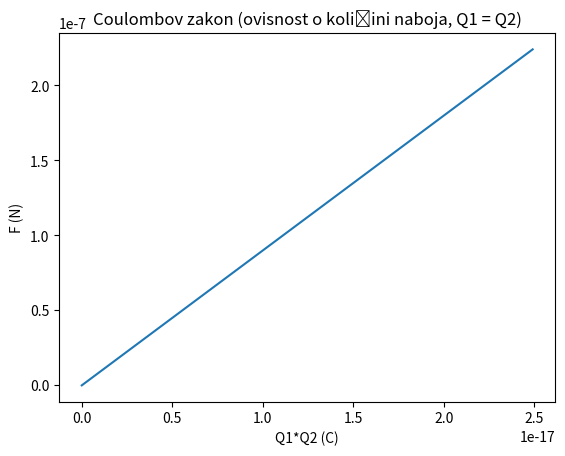

Reproduce this figure in Python. (Note: this script raises an exception after producing the figure.)
# -*- coding: utf-8 -*-

import matplotlib
import matplotlib.pyplot as plt
import numpy as np

r = 1
k = float(9 * 10**9)

# Data for plotting
q2 = np.arange(0 , (5*10**-9), 0.01*10**-9)**2
f = k * ((q2)/(r*r))

fig, ax = plt.subplots()
ax.plot(q2, f)

ax.set(xlabel='Q1*Q2 (C)', ylabel='F (N)', title=u'Coulombov zakon (ovisnost o količini naboja, Q1 = Q2)')
ax.grid(b='false')

ax.set_yticklabels([])
ax.set_xticklabels([])

plt.xlim(xmin=0)
plt.ylim(ymin=0)

plt.show()